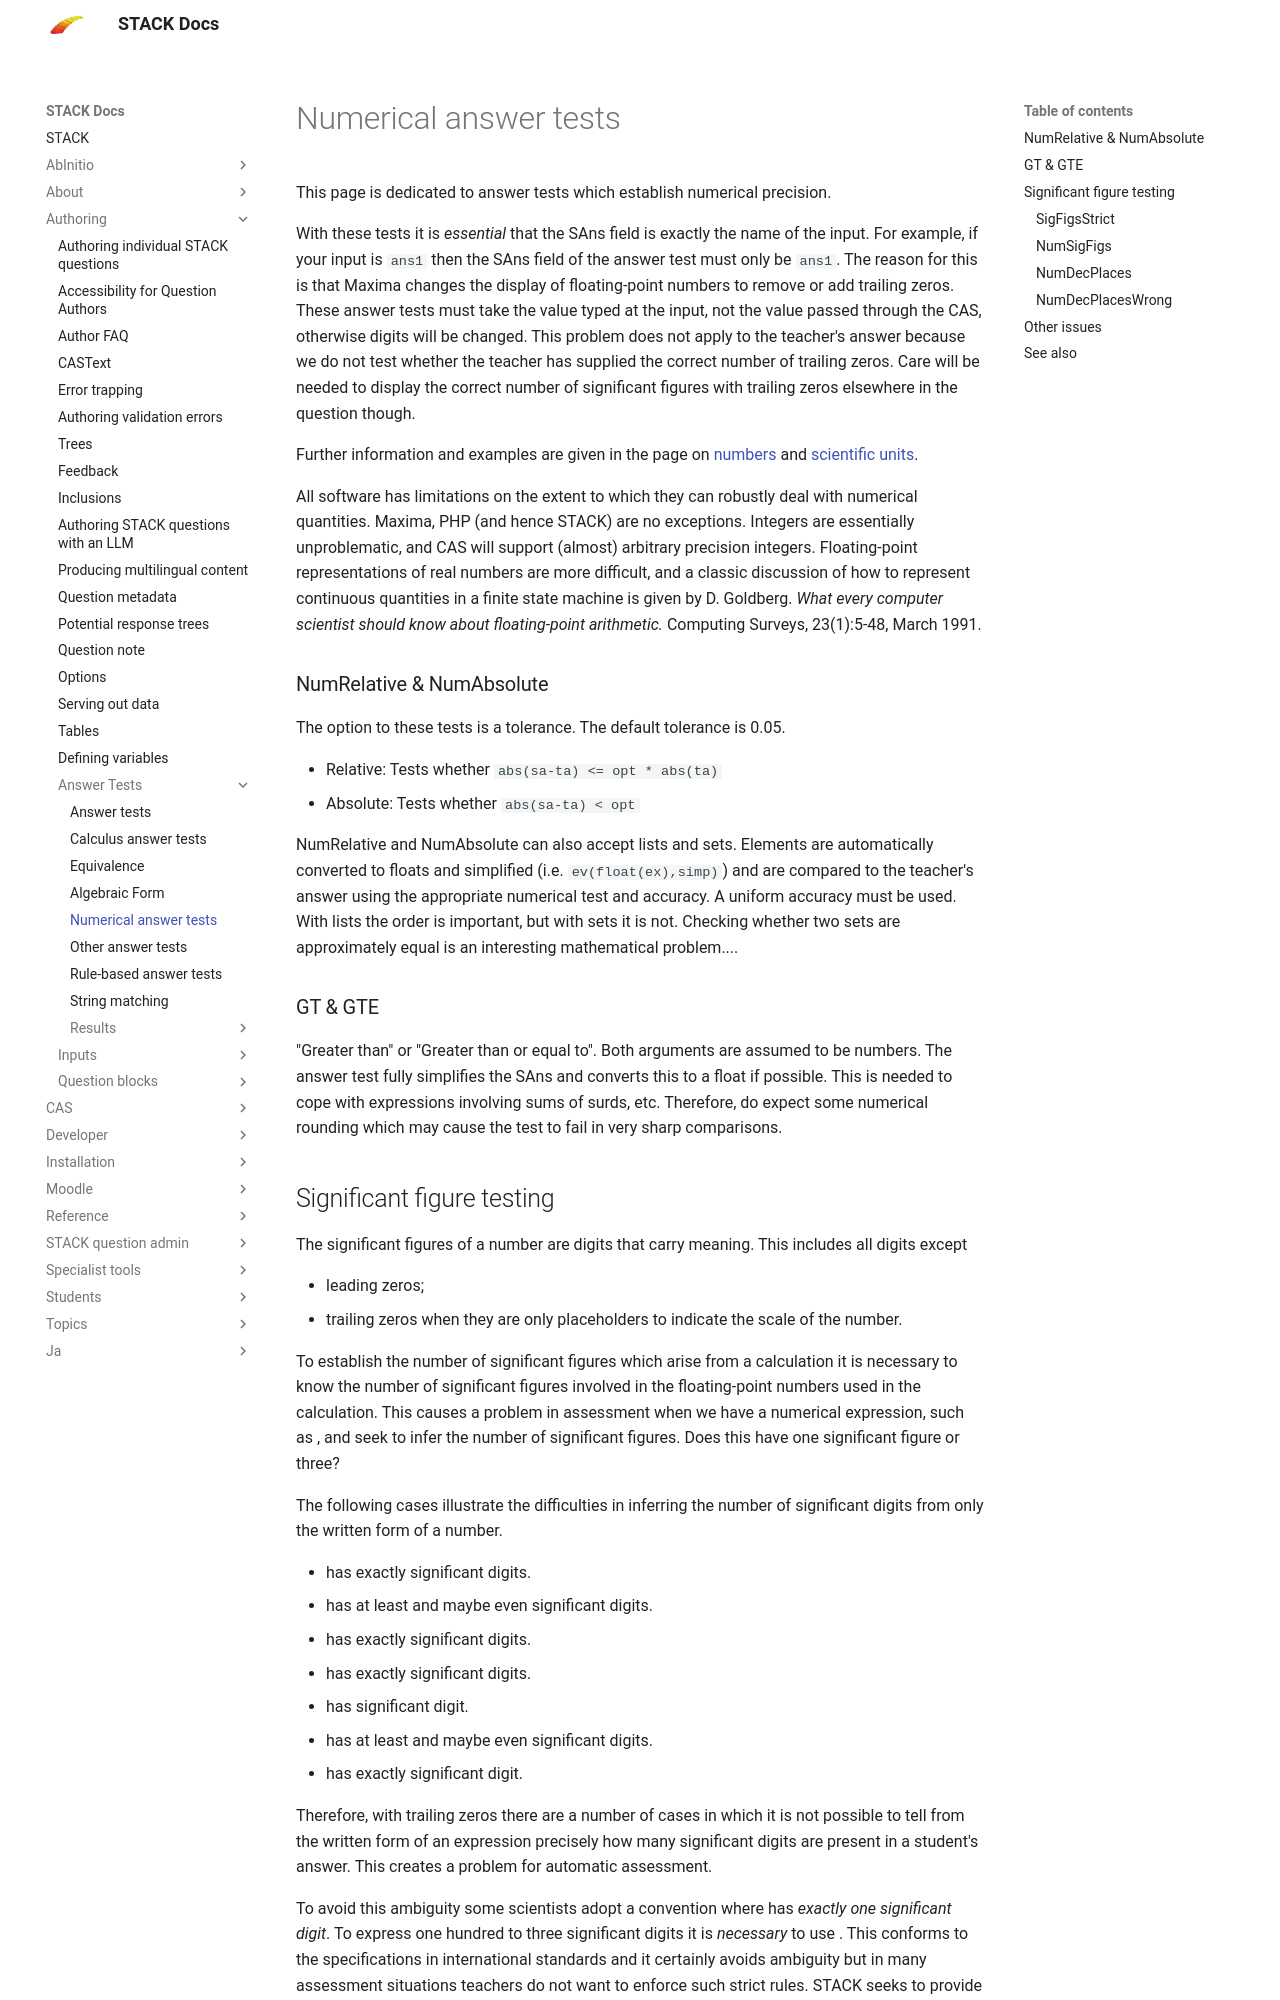

repository: maths/moodle-qtype_stack · page: en/Authoring/Answer_Tests/Numerical/index.html · generator: mkdocs

# Numerical answer tests

This page is dedicated to answer tests which establish numerical precision.

With these tests it is _essential_ that the SAns field is exactly the name of the input.  For example, if your input is `ans1` then the SAns field of the answer test must only be `ans1`. The reason for this is that Maxima changes the display of floating-point numbers to remove or add trailing zeros.  These answer tests must take the value typed at the input, not the value passed through the CAS, otherwise digits will be changed.  This problem does not apply to the teacher's answer because we do not test whether the teacher has supplied the correct number of trailing zeros.  Care will be needed to display the correct number of significant figures with trailing zeros elsewhere in the question though.

Further information and examples are given in the page on [numbers](../../CAS/Numbers.md) and [scientific units](../../Topics/Units.md). 

All software has limitations on the extent to which they can robustly deal with numerical quantities.  Maxima, PHP (and hence STACK) are no exceptions.  Integers are essentially unproblematic, and CAS will support (almost) arbitrary precision integers.  Floating-point representations of real numbers are more difficult, and a classic discussion of how to represent continuous quantities in a finite state machine is given by D. Goldberg. _What every computer scientist should know about floating-point arithmetic._ Computing Surveys, 23(1):5-48, March 1991. 

### NumRelative & NumAbsolute ###

The option to these tests is a tolerance.  The default tolerance is 0.05.

* Relative: Tests whether `abs(sa-ta) <= opt * abs(ta)` 
* Absolute: Tests whether `abs(sa-ta) < opt`  

NumRelative  and NumAbsolute can also accept lists and sets.  Elements are automatically converted to floats and simplified (i.e. `ev(float(ex),simp)`) and are compared to the teacher's answer using the appropriate numerical test and accuracy.  A uniform accuracy must be used.  With lists the order is important, but with sets it is not.  Checking whether two sets are approximately equal is an interesting mathematical problem....

### GT & GTE ###

"Greater than" or "Greater than or equal to".  Both arguments are assumed to be numbers. The answer test fully simplifies the SAns and converts this to a float if possible. This is needed to cope with expressions involving sums of surds, \(\pi\) etc.  Therefore, do expect some numerical rounding which may cause the test to fail in very sharp comparisons.
